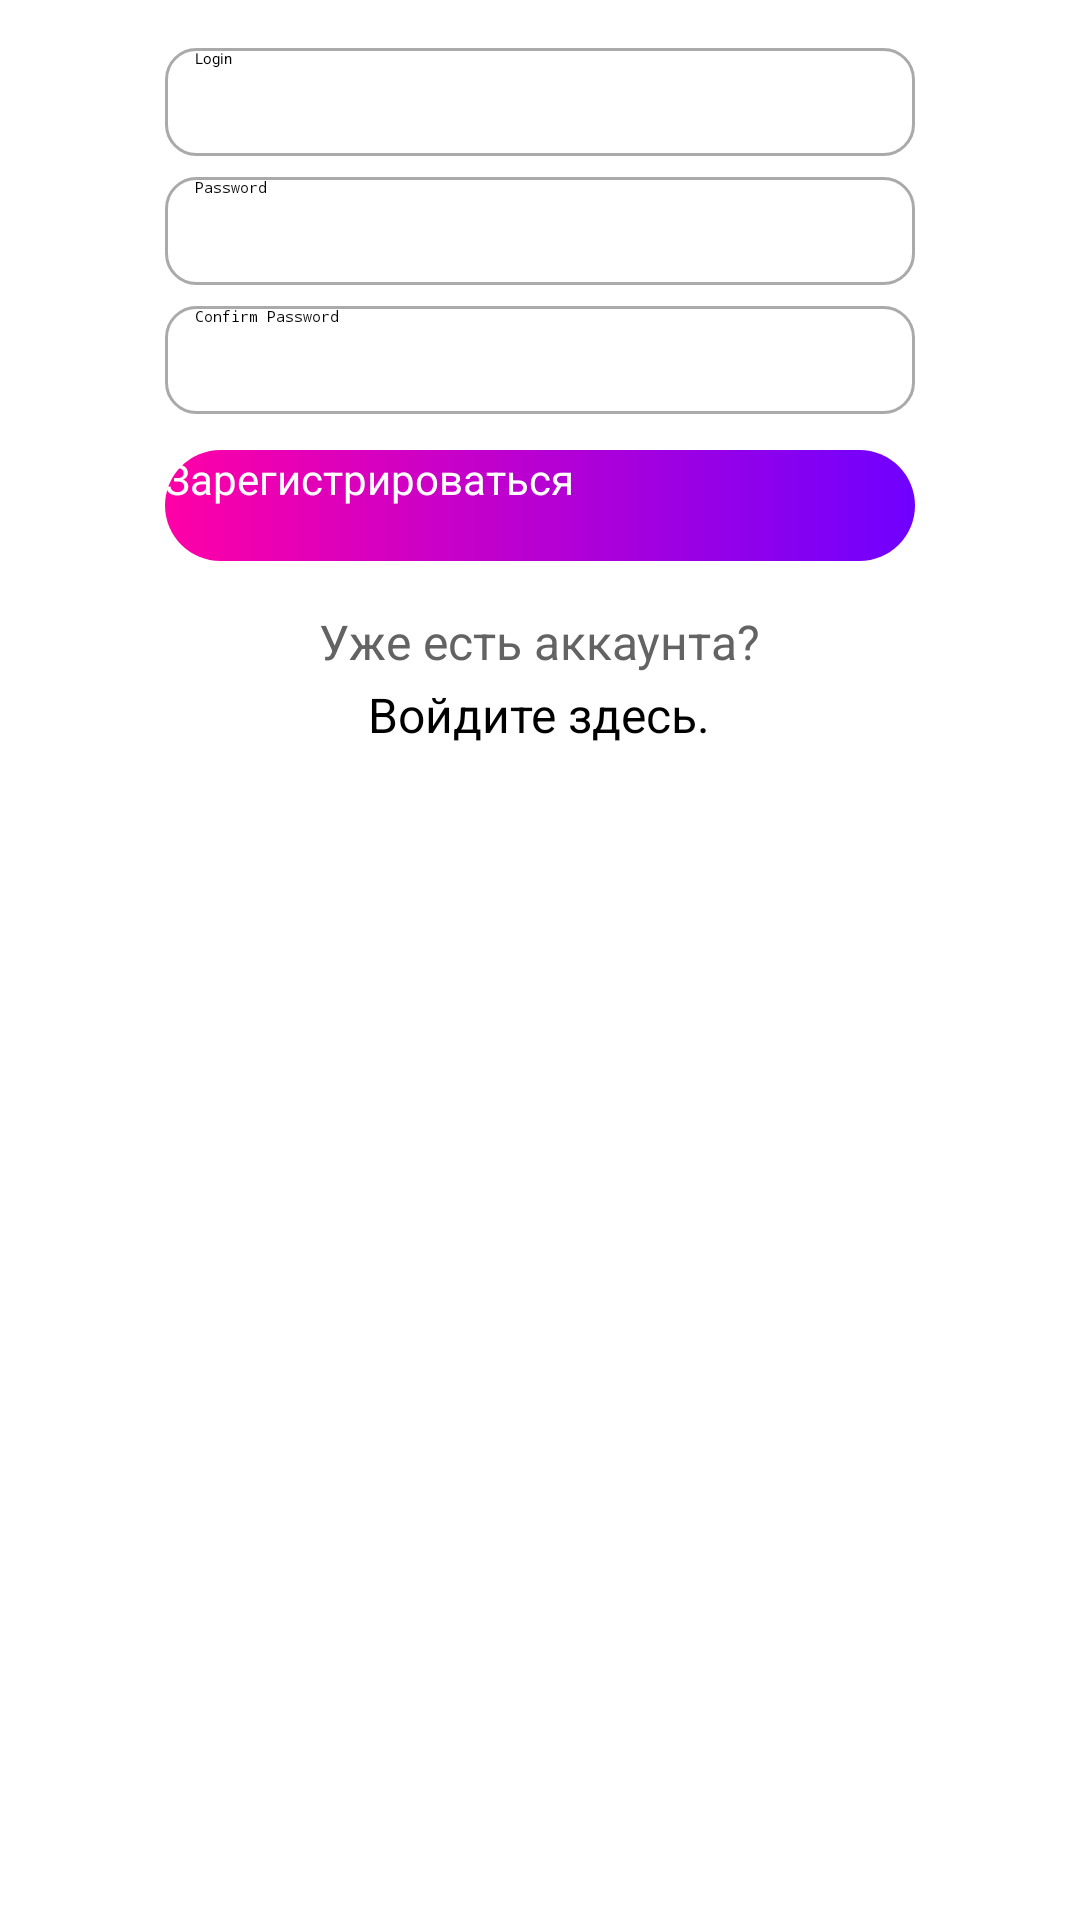

Produce the Android XML layout that renders to this screen, including the resource entries it uses.
<!-- AndroidManifest.xml: application theme Theme.MyApplication -->
<!-- res/layout/register_fragment.xml -->
<?xml version="1.0" encoding="utf-8"?>
<LinearLayout xmlns:android="http://schemas.android.com/apk/res/android"
    xmlns:app="http://schemas.android.com/apk/res-auto"
    android:layout_width="match_parent"
    android:layout_height="match_parent"
    android:orientation="vertical" >

    <EditText
        android:id="@+id/loginLoginET"
        android:layout_width="250dp"
        android:layout_height="36dp"
        android:layout_gravity="center"
        android:background="@drawable/custom_edittext"
        android:drawableStart="@drawable/custom_login_icon"
        android:drawableLeft="@drawable/custom_login_icon"
        android:drawablePadding="6dp"
        android:hint="@string/login_string"
        android:layout_marginTop="16dp"
        android:paddingStart="10dp"
        android:paddingEnd="10dp"
        app:layout_constraintBottom_toBottomOf="parent"
        app:layout_constraintLeft_toLeftOf="parent"
        app:layout_constraintRight_toRightOf="parent"
        app:layout_constraintTop_toTopOf="parent" />

    <EditText
        android:layout_marginTop="7dp"
        android:layout_width="250dp"
        android:layout_height="36dp"
        android:id="@+id/loginPasswordET"
        android:inputType="textPassword"
        android:hint="@string/password_string"
        android:paddingStart="10dp"
        android:paddingEnd="10dp"
        android:layout_gravity="center"
        android:drawablePadding="6dp"
        android:drawableStart="@drawable/custom_password_icon"
        android:background="@drawable/custom_edittext"
        app:layout_constraintTop_toBottomOf="@id/loginLoginET"
        app:layout_constraintLeft_toLeftOf="parent"
        app:layout_constraintRight_toRightOf="parent"
        android:drawableLeft="@drawable/custom_password_icon" />
    <EditText
        android:layout_marginTop="7dp"
        android:layout_width="250dp"
        android:layout_height="36dp"
        android:id="@+id/loginPasswordconfirmET"
        android:inputType="textPassword"
        android:hint="@string/confirm_password"
        android:paddingStart="10dp"
        android:paddingEnd="10dp"
        android:layout_gravity="center"
        android:drawablePadding="6dp"
        android:drawableStart="@drawable/custom_password_icon"
        android:background="@drawable/custom_edittext"
        app:layout_constraintTop_toBottomOf="@id/loginPasswordET"
        app:layout_constraintLeft_toLeftOf="parent"
        app:layout_constraintRight_toRightOf="parent"
        android:drawableLeft="@drawable/custom_password_icon" />


    <Button
        android:id="@+id/login_btn"
        app:backgroundTint="@null"
        android:background="@drawable/custom_login_btn"
        android:layout_width="250dp"
        android:layout_height="37dp"
        android:layout_marginTop="12dp"
        android:layout_gravity="center"
        android:text="Зарегистрироваться"
        android:textColor="@color/white"
        android:textAllCaps="false"
        android:textSize="14dp"
        app:layout_constraintEnd_toEndOf="parent"
        app:layout_constraintStart_toStartOf="parent"
        app:layout_constraintTop_toBottomOf="@id/loginPasswordET" />

    <TextView
        android:id="@+id/HaveYouAccountText"
        android:layout_width="wrap_content"
        android:layout_height="wrap_content"
        android:layout_marginStart="8dp"
        android:layout_marginLeft="8dp"
        android:layout_marginTop="16dp"
        android:layout_marginEnd="8dp"
        android:layout_marginRight="8dp"
        android:layout_marginBottom="2dp"
        android:autoLink="all"
        android:clickable="true"
        android:focusable="true"
        android:layout_gravity="center"
        android:text="Уже есть аккаунта?"
        android:textColor="#636363"
        android:textColorLink="#FF6200EE"
        android:textSize="16sp"
        app:layout_constraintEnd_toEndOf="parent"
        app:layout_constraintStart_toStartOf="parent"
        app:layout_constraintTop_toBottomOf="@id/login_btn" />

    <TextView
        android:id="@+id/createAccountText"
        android:layout_width="wrap_content"
        android:layout_height="wrap_content"
        android:layout_marginStart="8dp"
        android:layout_marginLeft="8dp"
        android:layout_marginEnd="8dp"
        android:layout_marginRight="8dp"
        android:layout_marginBottom="8dp"
        android:autoLink="all"
        android:clickable="true"
        android:focusable="true"
        android:fontFamily="cursive"
        android:layout_gravity="center"
        android:text="Войдите здесь."
        android:textColor="#000000"
        android:textColorLink="#FF6200EE"
        android:textSize="16sp"
        app:layout_constraintEnd_toEndOf="parent"
        app:layout_constraintStart_toStartOf="parent"
        app:layout_constraintTop_toBottomOf="@id/HaveYouAccountText" />
</LinearLayout>
<!-- resources referenced by this layout -->
<resources>
  <color name="white">#FFFFFF</color>
  <!-- drawable custom_edittext (drawable) -->
  <?xml version="1.0" encoding="utf-8"?>
  <selector xmlns:android="http://schemas.android.com/apk/res/android">
      <item android:state_enabled="true" android:state_focused="true">
          <shape android:shape="rectangle">
              <solid android:color="@android:color/white"/>
              <corners android:radius="10sp"/>
              <stroke android:color="@color/design_default_color_primary" android:width="1sp"/>
          </shape>
      </item>
  
  
      <item android:state_enabled="true">
          <shape android:shape="rectangle">
              <solid android:color="@android:color/white"/>
              <corners android:radius="10sp"/>
              <stroke android:color="@android:color/darker_gray" android:width="1sp"/>
          </shape>
      </item>
  </selector>
  <!-- drawable custom_login_btn (drawable) -->
  <?xml version="1.0" encoding="utf-8"?>
  <shape xmlns:android="http://schemas.android.com/apk/res/android"
      android:shape="rectangle" >
  
      <gradient
          android:angle="0"
          android:endColor="#6F00FF"
          android:startColor="#FF00A6" />
      <corners android:radius="50dp"/>
  
  </shape>
  <!-- drawable custom_login_icon (drawable) -->
  <?xml version="1.0" encoding="utf-8"?>
  <selector xmlns:android="http://schemas.android.com/apk/res/android">
      <item android:state_focused="true"
          android:drawable="@drawable/password_icon_focused"/>
      <item android:state_focused="false"
          android:drawable="@drawable/password_icon" />
  </selector>
  <!-- drawable custom_password_icon (drawable) -->
  <?xml version="1.0" encoding="utf-8"?>
  <selector xmlns:android="http://schemas.android.com/apk/res/android">
      <item android:state_focused="true"
          android:drawable="@drawable/login_icon_focused"/>
      <item android:state_focused="false"
          android:drawable="@drawable/login_icon" />
  </selector>
  <string name="confirm_password">Confirm Password</string>
  <string name="login_string">Login</string>
  <string name="password_string">Password</string>
  <!-- drawable password_icon_focused (drawable) -->
  <vector xmlns:android="http://schemas.android.com/apk/res/android" android:height="24dp" android:tint="@color/design_default_color_primary" android:viewportHeight="24" android:viewportWidth="24" android:width="24dp">
        
      <path android:fillColor="@color/design_default_color_primary" android:pathData="M12,12c2.21,0 4,-1.79 4,-4s-1.79,-4 -4,-4 -4,1.79 -4,4 1.79,4 4,4zM12,14c-2.67,0 -8,1.34 -8,4v2h16v-2c0,-2.66 -5.33,-4 -8,-4z"/>
      
  </vector>
  <!-- drawable login_icon_focused (drawable) -->
  <vector xmlns:android="http://schemas.android.com/apk/res/android" android:height="24dp" android:tint="@color/design_default_color_primary" android:viewportHeight="24" android:viewportWidth="24" android:width="24dp">
        
      <path android:fillColor="@color/design_default_color_primary" android:pathData="M18,8h-1L17,6c0,-2.76 -2.24,-5 -5,-5S7,3.24 7,6v2L6,8c-1.1,0 -2,0.9 -2,2v10c0,1.1 0.9,2 2,2h12c1.1,0 2,-0.9 2,-2L20,10c0,-1.1 -0.9,-2 -2,-2zM12,17c-1.1,0 -2,-0.9 -2,-2s0.9,-2 2,-2 2,0.9 2,2 -0.9,2 -2,2zM15.1,8L8.9,8L8.9,6c0,-1.71 1.39,-3.1 3.1,-3.1 1.71,0 3.1,1.39 3.1,3.1v2z"/>
      
  </vector>
</resources>
